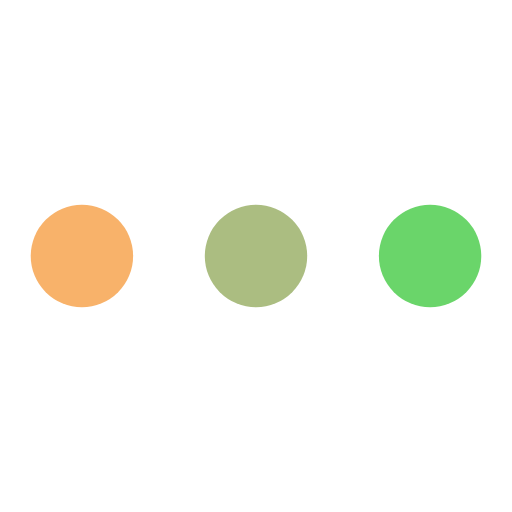
t = 0.00 s
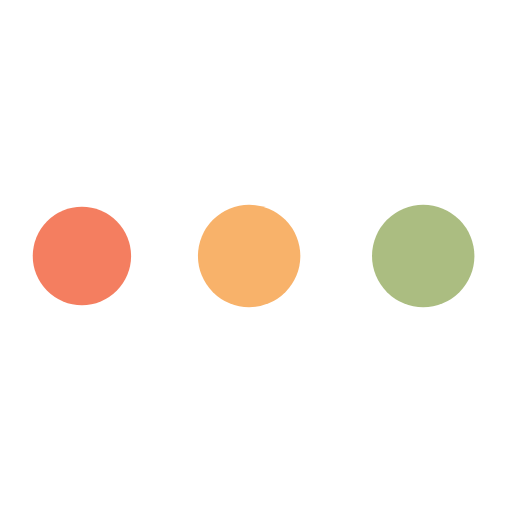
t = 0.19 s
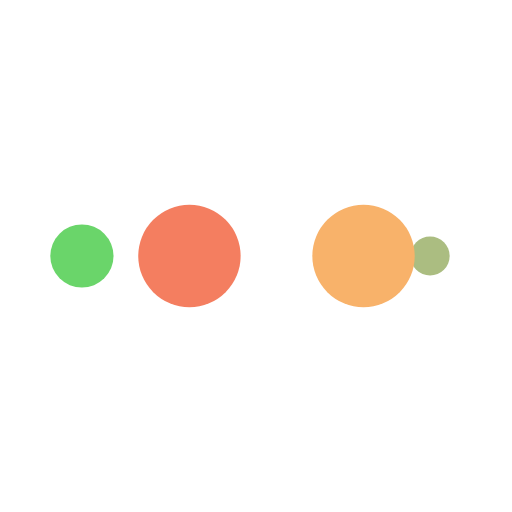
t = 0.31 s
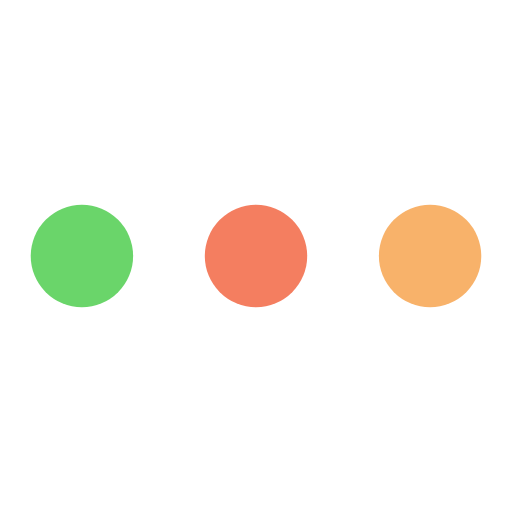
t = 0.50 s
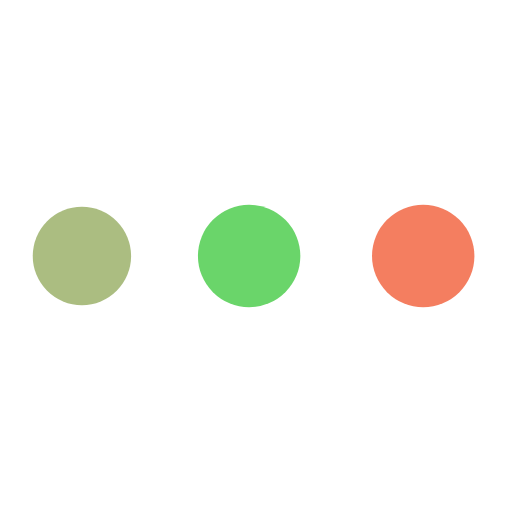
t = 0.69 s
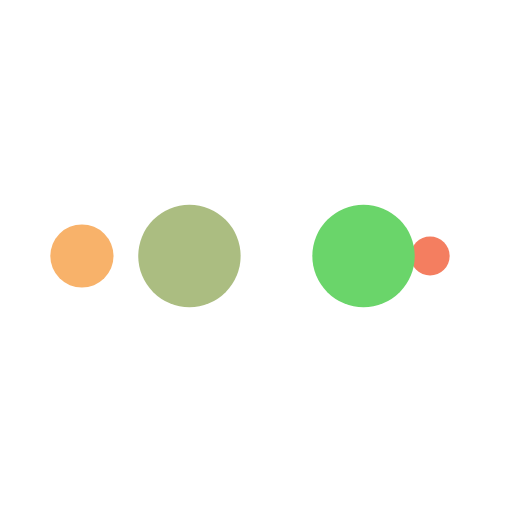
t = 0.81 s

The animated SVG that drew these frames (rendered in a browser with its animation timeline set to each time). Animation: 10 SMIL elements (animate=10); one cycle of 1.00 s, repeats indefinitely.

<?xml version="1.0" encoding="utf-8"?>
<svg xmlns="http://www.w3.org/2000/svg" xmlns:xlink="http://www.w3.org/1999/xlink" style="margin: auto; display: block; shape-rendering: auto;" width="200px" height="200px" viewBox="0 0 100 100" preserveAspectRatio="xMidYMid">
<circle cx="84" cy="50" r="10" fill="#6ad56a">
    <animate attributeName="r" repeatCount="indefinite" dur="0.25s" calcMode="spline" keyTimes="0;1" values="10;0" keySplines="0 0.5 0.5 1" begin="0s"></animate>
    <animate attributeName="fill" repeatCount="indefinite" dur="1s" calcMode="discrete" keyTimes="0;0.25;0.5;0.75;1" values="#6ad56a;#abbd81;#f8b26a;#f47e60;#6ad56a" begin="0s"></animate>
</circle><circle cx="16" cy="50" r="10" fill="#6ad56a">
  <animate attributeName="r" repeatCount="indefinite" dur="1s" calcMode="spline" keyTimes="0;0.25;0.5;0.75;1" values="0;0;10;10;10" keySplines="0 0.5 0.5 1;0 0.5 0.5 1;0 0.5 0.5 1;0 0.5 0.5 1" begin="0s"></animate>
  <animate attributeName="cx" repeatCount="indefinite" dur="1s" calcMode="spline" keyTimes="0;0.25;0.5;0.75;1" values="16;16;16;50;84" keySplines="0 0.5 0.5 1;0 0.5 0.5 1;0 0.5 0.5 1;0 0.5 0.5 1" begin="0s"></animate>
</circle><circle cx="50" cy="50" r="10" fill="#f47e60">
  <animate attributeName="r" repeatCount="indefinite" dur="1s" calcMode="spline" keyTimes="0;0.25;0.5;0.75;1" values="0;0;10;10;10" keySplines="0 0.5 0.5 1;0 0.5 0.5 1;0 0.5 0.5 1;0 0.5 0.5 1" begin="-0.25s"></animate>
  <animate attributeName="cx" repeatCount="indefinite" dur="1s" calcMode="spline" keyTimes="0;0.25;0.5;0.75;1" values="16;16;16;50;84" keySplines="0 0.5 0.5 1;0 0.5 0.5 1;0 0.5 0.5 1;0 0.5 0.5 1" begin="-0.25s"></animate>
</circle><circle cx="84" cy="50" r="10" fill="#f8b26a">
  <animate attributeName="r" repeatCount="indefinite" dur="1s" calcMode="spline" keyTimes="0;0.25;0.5;0.75;1" values="0;0;10;10;10" keySplines="0 0.5 0.5 1;0 0.5 0.5 1;0 0.5 0.5 1;0 0.5 0.5 1" begin="-0.5s"></animate>
  <animate attributeName="cx" repeatCount="indefinite" dur="1s" calcMode="spline" keyTimes="0;0.25;0.5;0.75;1" values="16;16;16;50;84" keySplines="0 0.5 0.5 1;0 0.5 0.5 1;0 0.5 0.5 1;0 0.5 0.5 1" begin="-0.5s"></animate>
</circle><circle cx="16" cy="50" r="10" fill="#abbd81">
  <animate attributeName="r" repeatCount="indefinite" dur="1s" calcMode="spline" keyTimes="0;0.25;0.5;0.75;1" values="0;0;10;10;10" keySplines="0 0.5 0.5 1;0 0.5 0.5 1;0 0.5 0.5 1;0 0.5 0.5 1" begin="-0.75s"></animate>
  <animate attributeName="cx" repeatCount="indefinite" dur="1s" calcMode="spline" keyTimes="0;0.25;0.5;0.75;1" values="16;16;16;50;84" keySplines="0 0.5 0.5 1;0 0.5 0.5 1;0 0.5 0.5 1;0 0.5 0.5 1" begin="-0.75s"></animate>
</circle>
<!-- [ldio] generated by https://loading.io/ --></svg>
